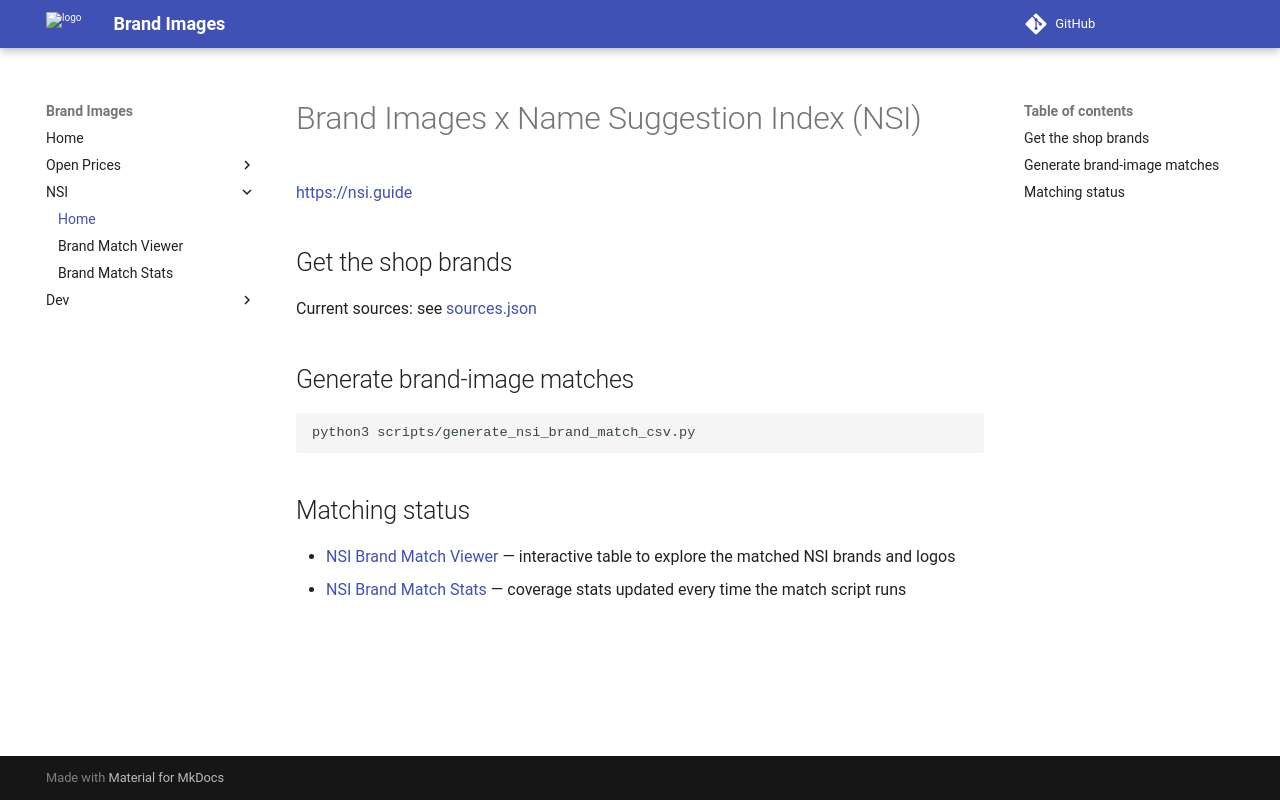

repository: openfoodfacts/brand-images · page: nsi/index.html · generator: mkdocs

# Brand Images x Name Suggestion Index (NSI)

[https://nsi.guide](https://nsi.guide)

## Get the shop brands

Current sources: see [sources.json](sources.json)

## Generate brand-image matches

```bash
python3 scripts/generate_nsi_brand_match_csv.py
```

## Matching status

- [NSI Brand Match Viewer](brand-match-viewer.md) — interactive table to explore the matched NSI brands and logos
- [NSI Brand Match Stats](brand-match-stats.md) — coverage stats updated every time the match script runs
